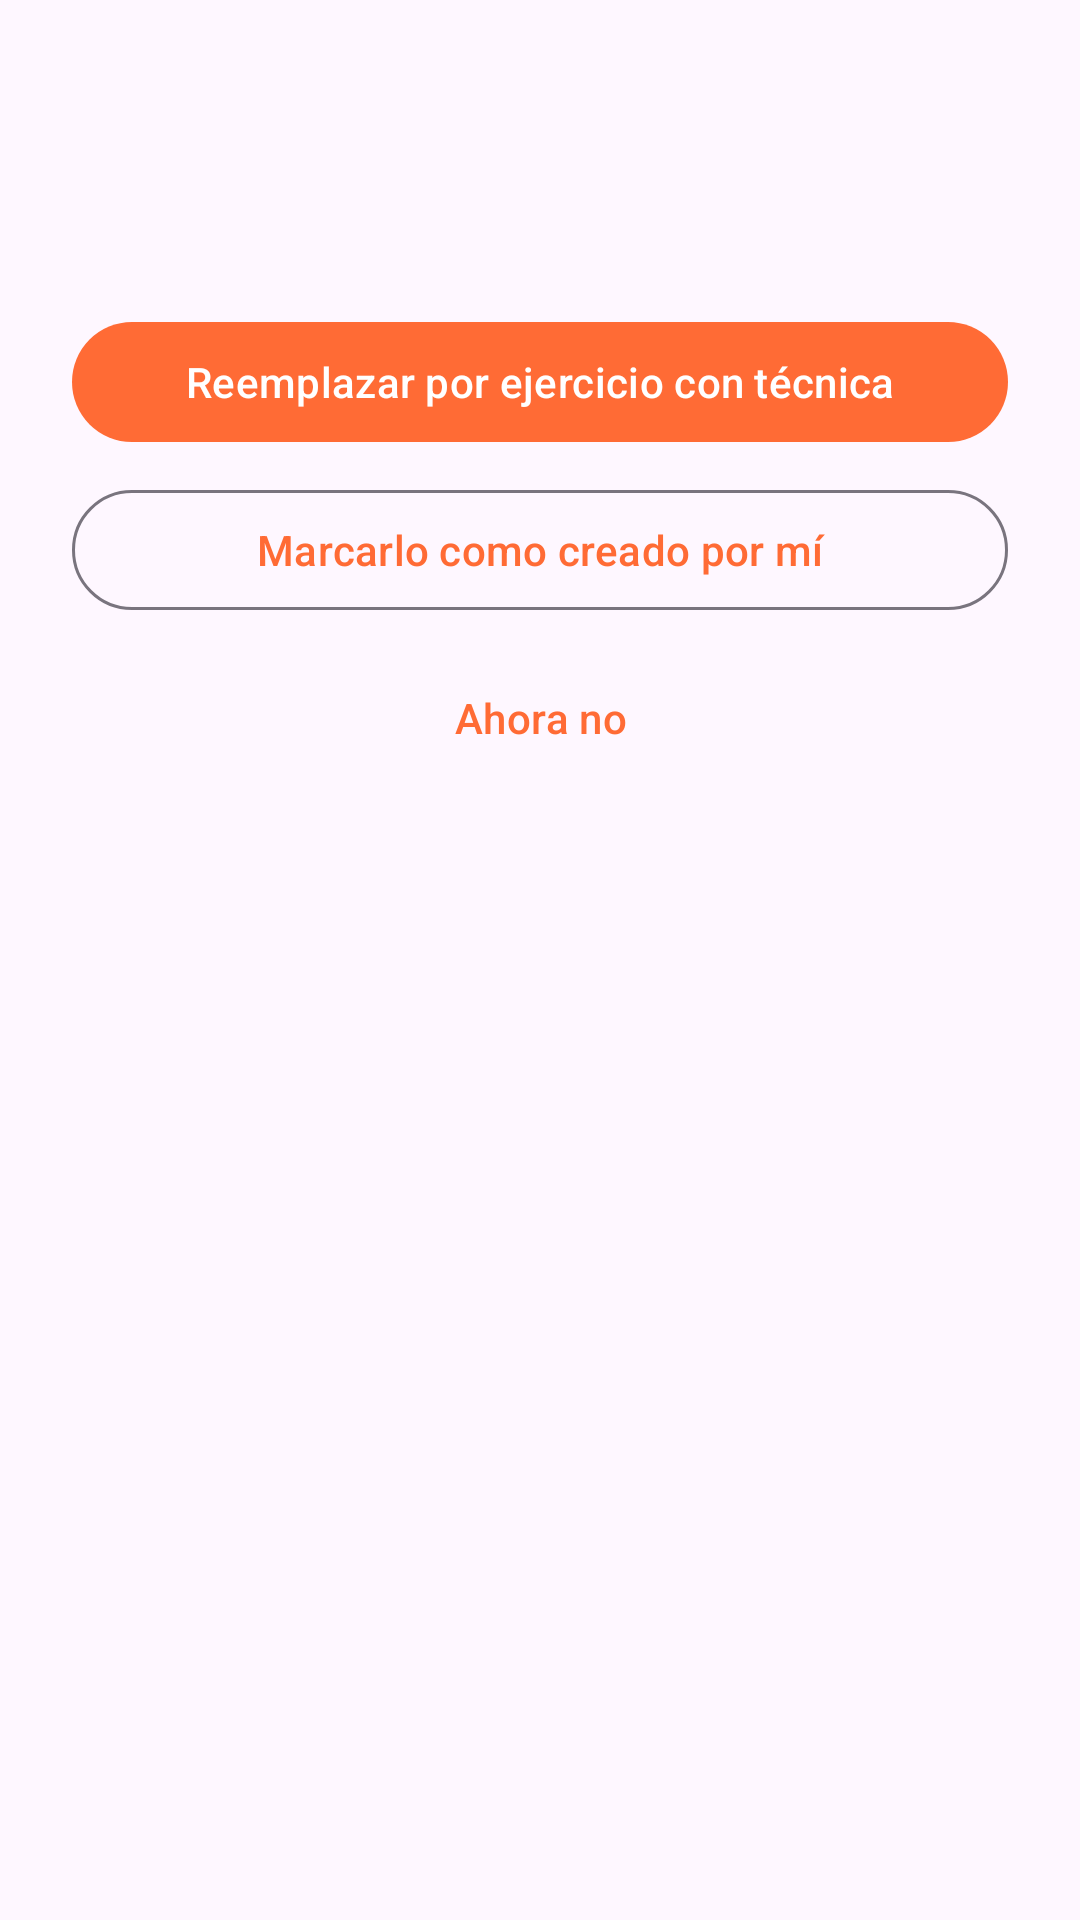

The Android layout XML behind this screen, and the referenced resources:
<!-- AndroidManifest.xml: application theme Theme.IronQuest -->
<!-- res/layout/dialog_migracion_ejercicio.xml -->
<?xml version="1.0" encoding="utf-8"?>
<LinearLayout xmlns:android="http://schemas.android.com/apk/res/android"
    android:layout_width="match_parent"
    android:layout_height="wrap_content"
    android:orientation="vertical"
    android:padding="24dp">

    <TextView
        android:id="@+id/text_progreso_migracion"
        android:layout_width="match_parent"
        android:layout_height="wrap_content"
        android:textSize="13sp"
        android:visibility="gone" />

    <TextView
        android:id="@+id/text_nombre_ejercicio_migracion"
        android:layout_width="match_parent"
        android:layout_height="wrap_content"
        android:layout_marginTop="8dp"
        android:textSize="18sp"
        android:textStyle="bold" />

    <TextView
        android:id="@+id/text_explicacion_migracion"
        android:layout_width="match_parent"
        android:layout_height="wrap_content"
        android:layout_marginTop="8dp"
        android:textSize="14sp" />

    <com.google.android.material.button.MaterialButton
        android:id="@+id/button_reemplazar_tecnica_migracion"
        android:layout_width="match_parent"
        android:layout_height="wrap_content"
        android:layout_marginTop="20dp"
        android:text="Reemplazar por ejercicio con técnica" />

    <com.google.android.material.button.MaterialButton
        android:id="@+id/button_marcar_como_mio_migracion"
        style="@style/Widget.Material3.Button.OutlinedButton"
        android:layout_width="match_parent"
        android:layout_height="wrap_content"
        android:layout_marginTop="8dp"
        android:text="Marcarlo como creado por mí" />

    <com.google.android.material.button.MaterialButton
        android:id="@+id/button_ahora_no_migracion"
        style="@style/Widget.Material3.Button.TextButton"
        android:layout_width="match_parent"
        android:layout_height="wrap_content"
        android:layout_marginTop="8dp"
        android:text="Ahora no" />

</LinearLayout>
<!-- resources referenced by this layout -->
<resources>
  <style name="Theme.IronQuest" parent="Theme.Material3.DayNight.NoActionBar">
          <item name="colorPrimary">@color/ironquest_orange</item>
          <item name="colorOnPrimary">@color/ironquest_on_orange</item>
          <item name="colorPrimaryContainer">@color/ironquest_orange_container</item>
          <item name="colorOnPrimaryContainer">@color/ironquest_on_orange_container</item>
          <item name="colorSecondary">@color/ironquest_orange_dark</item>
          <item name="colorOnSecondary">@color/ironquest_on_orange</item>
          <item name="colorSecondaryContainer">@color/ironquest_orange_light</item>
          <item name="colorOnSecondaryContainer">@color/ironquest_on_orange_container</item>
          <item name="colorTertiary">@color/ironquest_orange_dark</item>
  
          <item name="bottomNavigationStyle">@style/Widget.IronQuest.BottomNavigationView</item>
          <item name="android:statusBarColor">?attr/colorSurface</item>
          <item name="android:windowLightStatusBar">@bool/window_light_status_bar</item>
      </style>
  <color name="ironquest_orange">#FF6B35</color>
  <color name="ironquest_on_orange">#FFFFFF</color>
  <color name="ironquest_orange_container">#FFDBCE</color>
  <color name="ironquest_on_orange_container">#3A0D00</color>
  <color name="ironquest_orange_dark">#E8571F</color>
  <color name="ironquest_orange_light">#FFB199</color>
  <style name="Widget.IronQuest.BottomNavigationView" parent="Widget.Material3.BottomNavigationView">
          <item name="itemIconTint">@color/nav_item_color</item>
          <item name="itemTextColor">@color/nav_item_color</item>
          <item name="itemActiveIndicatorStyle">@style/Widget.IronQuest.BottomNavigation.ActiveIndicator</item>
      </style>
  <style name="Widget.IronQuest.BottomNavigation.ActiveIndicator" parent="Widget.Material3.BottomNavigationView.ActiveIndicator">
          <item name="android:color">@android:color/transparent</item>
      </style>
</resources>
